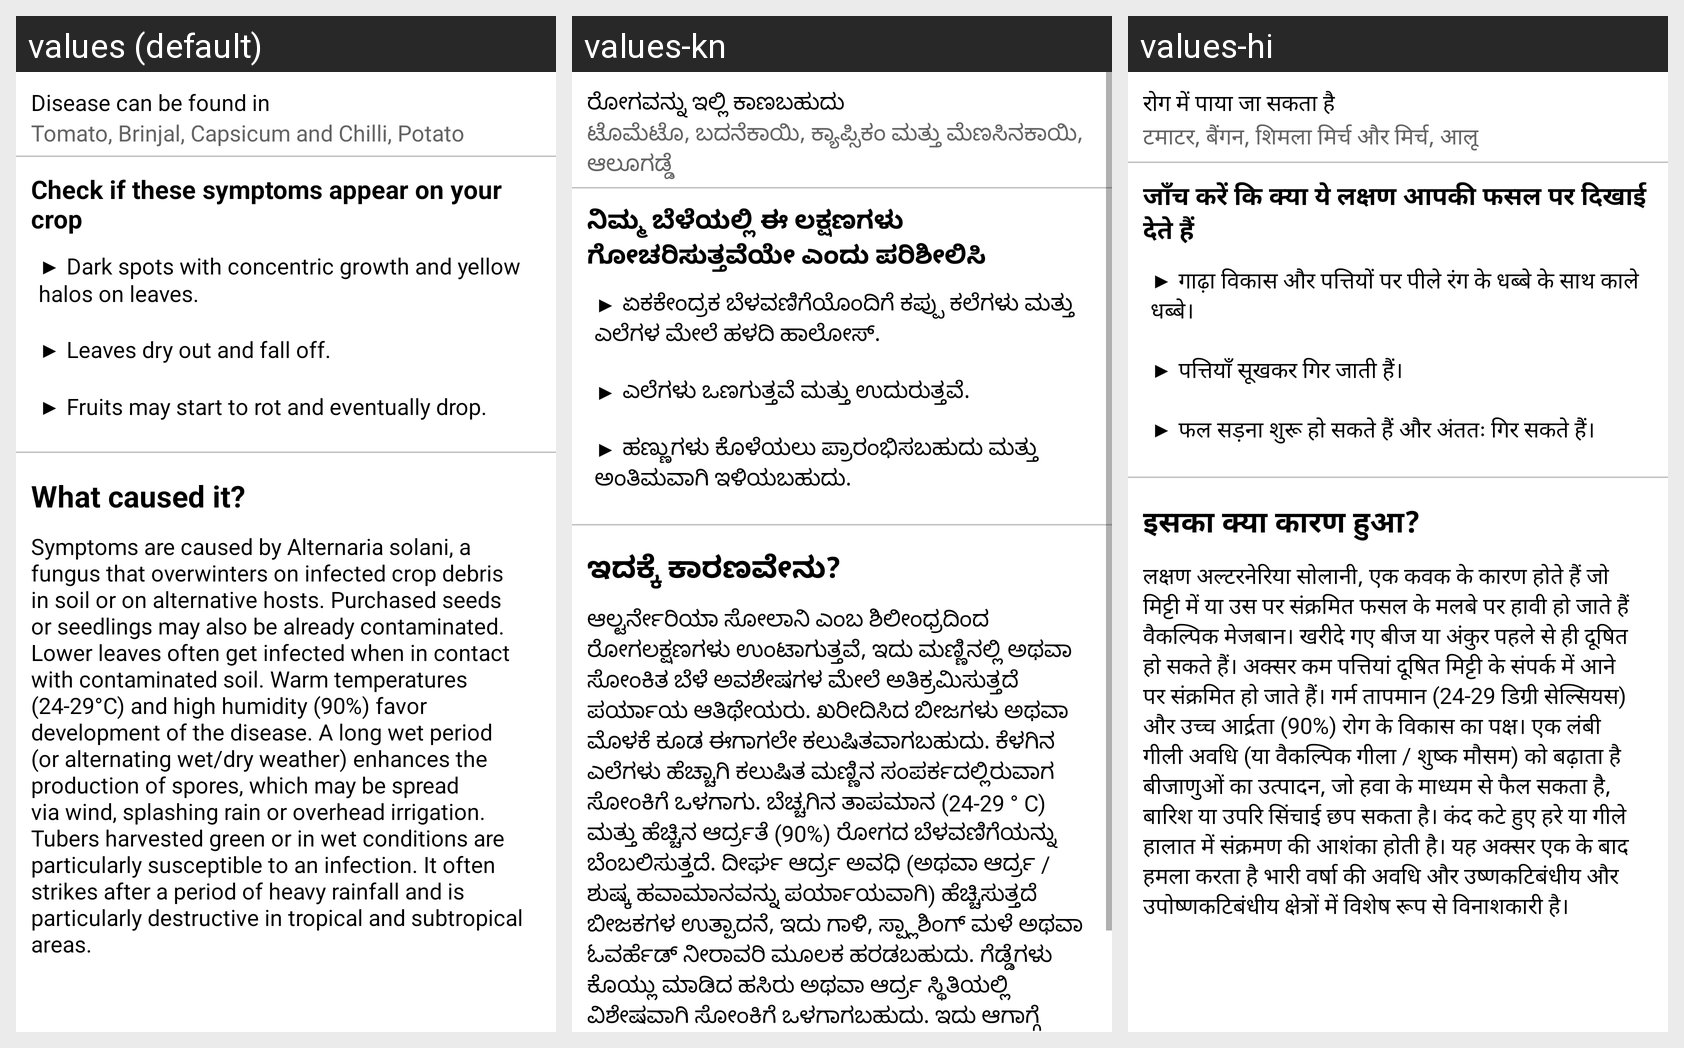

The Android screen above is rendered under several locales of the same app. Produce the string resources it draws, with the default and per-locale values.
Android screen res/layout/early_blight_symptom_fragment.xml rendered under 3 locales, left to right: values (default), values-kn, values-hi. Device: Nexus 5 (rendered at 1080×1920; each locale shown at half size, 540×960, under a caption strip naming it); theme Theme.LeafDetectionApp.
Strings drawn on this screen, with the default value and each locale's value (text and hints the layout hard-codes, and strings that could not be matched under every locale, appear in the picture but are not listed):

disease_found_in
  values: Disease can be found in
  values-kn: ರೋಗವನ್ನು ಇಲ್ಲಿ ಕಾಣಬಹುದು
  values-hi: रोग में पाया जा सकता है

early_blight_infected
  values: Tomato, Brinjal, Capsicum and Chilli, Potato
  values-kn: ಟೊಮೆಟೊ, ಬದನೆಕಾಯಿ, ಕ್ಯಾಪ್ಸಿಕಂ ಮತ್ತು ಮೆಣಸಿನಕಾಯಿ, ಆಲೂಗಡ್ಡೆ
  values-hi: टमाटर, बैंगन, शिमला मिर्च और मिर्च, आलू

check_symptoms
  values: Check if these symptoms appear on your crop
  values-kn: ನಿಮ್ಮ ಬೆಳೆಯಲ್ಲಿ ಈ ಲಕ್ಷಣಗಳು ಗೋಚರಿಸುತ್ತವೆಯೇ ಎಂದು ಪರಿಶೀಲಿಸಿ
  values-hi: जाँच करें कि क्या ये लक्षण आपकी फसल पर दिखाई देते हैं

early_blight_symptoms
  values: ▶ Dark spots with concentric growth and yellow halos on leaves.
      
      ▶ Leaves dry out and fall off.
      
      ▶ Fruits may start to rot and eventually drop.
  values-kn: ▶ ಏಕಕೇಂದ್ರಕ ಬೆಳವಣಿಗೆಯೊಂದಿಗೆ ಕಪ್ಪು ಕಲೆಗಳು ಮತ್ತು ಎಲೆಗಳ ಮೇಲೆ ಹಳದಿ ಹಾಲೋಸ್.
      
      ▶ ಎಲೆಗಳು ಒಣಗುತ್ತವೆ ಮತ್ತು ಉದುರುತ್ತವೆ.
      
      ▶ ಹಣ್ಣುಗಳು ಕೊಳೆಯಲು ಪ್ರಾರಂಭಿಸಬಹುದು ಮತ್ತು ಅಂತಿಮವಾಗಿ ಇಳಿಯಬಹುದು.
  values-hi: ▶ गाढ़ा विकास और पत्तियों पर पीले रंग के धब्बे के साथ काले धब्बे।
      
      ▶ पत्तियाँ सूखकर गिर जाती हैं।
      
      ▶ फल सड़ना शुरू हो सकते हैं और अंततः गिर सकते हैं।

what_caused_it
  values: What caused it?
  values-kn: ಇದಕ್ಕೆ ಕಾರಣವೇನು?
  values-hi: इसका क्या कारण हुआ?

early_blight_cause
  values: Symptoms are caused by Alternaria solani, a fungus that overwinters on infected crop debris in soil or on alternative hosts. Purchased seeds or seedlings may also be already contaminated. Lower leaves often get infected when in contact with contaminated soil. Warm temperatures (24-29°C) and high humidity (90%) favor development of the disease. A long wet period (or alternating wet/dry weather) …[clipped]
  values-kn: ಆಲ್ಟರ್ನೇರಿಯಾ ಸೋಲಾನಿ ಎಂಬ ಶಿಲೀಂಧ್ರದಿಂದ ರೋಗಲಕ್ಷಣಗಳು ಉಂಟಾಗುತ್ತವೆ, ಇದು ಮಣ್ಣಿನಲ್ಲಿ ಅಥವಾ ಸೋಂಕಿತ ಬೆಳೆ ಅವಶೇಷಗಳ ಮೇಲೆ ಅತಿಕ್ರಮಿಸುತ್ತದೆ ಪರ್ಯಾಯ ಆತಿಥೇಯರು. ಖರೀದಿಸಿದ ಬೀಜಗಳು ಅಥವಾ ಮೊಳಕೆ ಕೂಡ ಈಗಾಗಲೇ ಕಲುಷಿತವಾಗಬಹುದು. ಕೆಳಗಿನ ಎಲೆಗಳು ಹೆಚ್ಚಾಗಿ ಕಲುಷಿತ ಮಣ್ಣಿನ ಸಂಪರ್ಕದಲ್ಲಿರುವಾಗ ಸೋಂಕಿಗೆ ಒಳಗಾಗು. ಬೆಚ್ಚಗಿನ ತಾಪಮಾನ (24-29 ° C) ಮತ್ತು ಹೆಚ್ಚಿನ ಆರ್ದ್ರತೆ (90%) ರೋಗದ ಬೆಳವಣಿಗೆಯನ್ನು ಬೆಂಬಲಿಸುತ್ತದೆ. ದೀರ್ಘ ಆರ್ದ್ರ ಅವಧಿ (ಅಥವಾ ಆರ್ದ್ರ / ಶುಷ್ಕ …[clipped]
  values-hi: लक्षण अल्टरनेरिया सोलानी, एक कवक के कारण होते हैं जो मिट्टी में या उस पर संक्रमित फसल के मलबे पर हावी हो जाते हैं वैकल्पिक मेजबान। खरीदे गए बीज या अंकुर पहले से ही दूषित हो सकते हैं। अक्सर कम पत्तियां दूषित मिट्टी के संपर्क में आने पर संक्रमित हो जाते हैं। गर्म तापमान (24-29 डिग्री सेल्सियस) और उच्च आर्द्रता (90%) रोग के विकास का पक्ष। एक लंबी गीली अवधि (या वैकल्पिक गीला / शुष्क मौसम) को बढ़ाता …[clipped]
